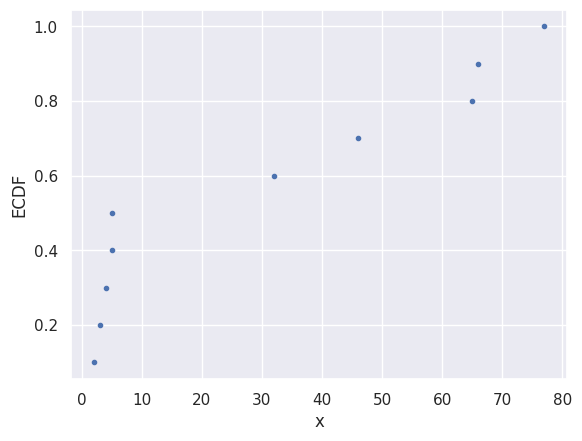

Generate this figure with matplotlib:
import numpy as np
import matplotlib.pyplot as plt
import seaborn as sns
# Creat a function that output a ECDF function when inputing a np.array
def ecdf(data):
    """Compute ECDF for a one-dimensional array of measurements."""
    # Number of data points: n
    n = len(data)
    # x-data for the ECDF: x
    x = np.sort(data)
    # y-data for the ECDF: y
    y = np.arange(1,1+n)/n
    return x,y

# Test data
data = np.array([4,3,5,32,5,65,66,77,46,2])

# Unpack the x and y from the ecdf function
x,y = ecdf(data)

# set the seaborn default style
sns.set()

# Plot the ECDF plot
_ = plt.plot(x, y, marker='.', linestyle = 'none')
_ = plt.xlabel('x')
_ = plt.ylabel('ECDF')
plt.show()
